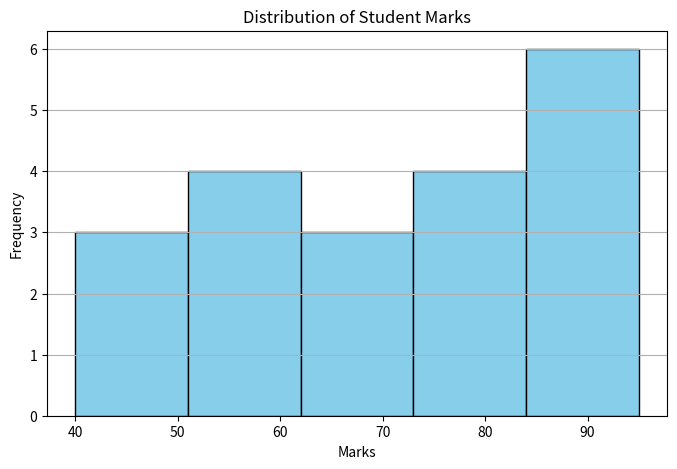

Generate this figure with matplotlib:
import matplotlib.pyplot as plt

# Sample data
marks = [45, 50, 55, 60, 65, 70, 75, 80, 85, 90, 95, 
         40, 52, 67, 73, 88, 92, 58, 77, 84]

# Create histogram
plt.figure(figsize=(8,5))
plt.hist(marks, bins=5, color='skyblue', edgecolor='black')

# Add title and labels
plt.title("Distribution of Student Marks")
plt.xlabel("Marks")
plt.ylabel("Frequency")

# Show grid
plt.grid(axis='y')

# Display chart
plt.show()
